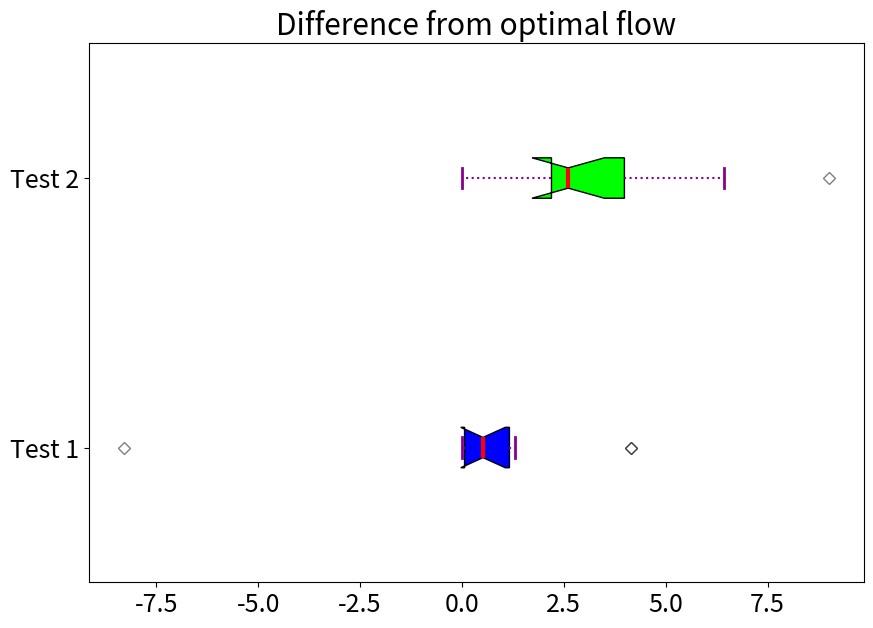

Recreate this plot in Python.
import matplotlib.pyplot as plt
# from: https://www.geeksforgeeks.org/box-plot-in-python-using-matplotlib/
data_1 = [100*(386 - 386)/386, 100*(386 - 386)/386, 100*(402 - 386)/386, 100*(389 - 386)/386, 100*(391 - 386)/386, 100*(387 - 386)/386,
 100*(354 - 386)/386,  100*(402 - 386)/386, 100*(389 - 386)/386, 100*(387 - 386)/386]

data_2 = [100*(17292 - 17292)/17292, 100*(17536 - 17292)/17292, 100*(17675 - 17292)/17292, 100*(17671 - 17292)/17292, 100*(17905 - 17292)/17292, 100*(18406 - 17292)/17292,
 100*(17675 - 17292)/17292,  100*(18848 - 17292)/17292, 100*(17811 - 17292)/17292, 100*(18007.0 - 17292)/17292]
fig = plt.figure(figsize =(10, 7))

plt.rcParams.update({'font.size': 18})
data = [data_1, data_2]
 
fig = plt.figure(figsize =(10, 7))
ax = fig.add_subplot(111)

bp = ax.boxplot(data, patch_artist = True,
                notch ='True', vert = 0)
 
colors = ['#0000FF', '#00FF00', '#FF00FF']
 
for patch, color in zip(bp['boxes'], colors):
    patch.set_facecolor(color)
 
for whisker in bp['whiskers']:
    whisker.set(color ='#8B008B',
                linewidth = 1.5,
                linestyle =":")
 

for cap in bp['caps']:
    cap.set(color ='#8B008B',
            linewidth = 2)

for median in bp['medians']:
    median.set(color ='red',
               linewidth = 3)
 

for flier in bp['fliers']:
    flier.set(marker ='D',
              color ='#e7298a',
              alpha = 0.5)
     

ax.set_yticklabels(['Test 1', 'Test 2'])
 

plt.title("Difference from optimal flow")
 

ax.get_xaxis().tick_bottom()
ax.get_yaxis().tick_left()
     
# show plot
plt.show()